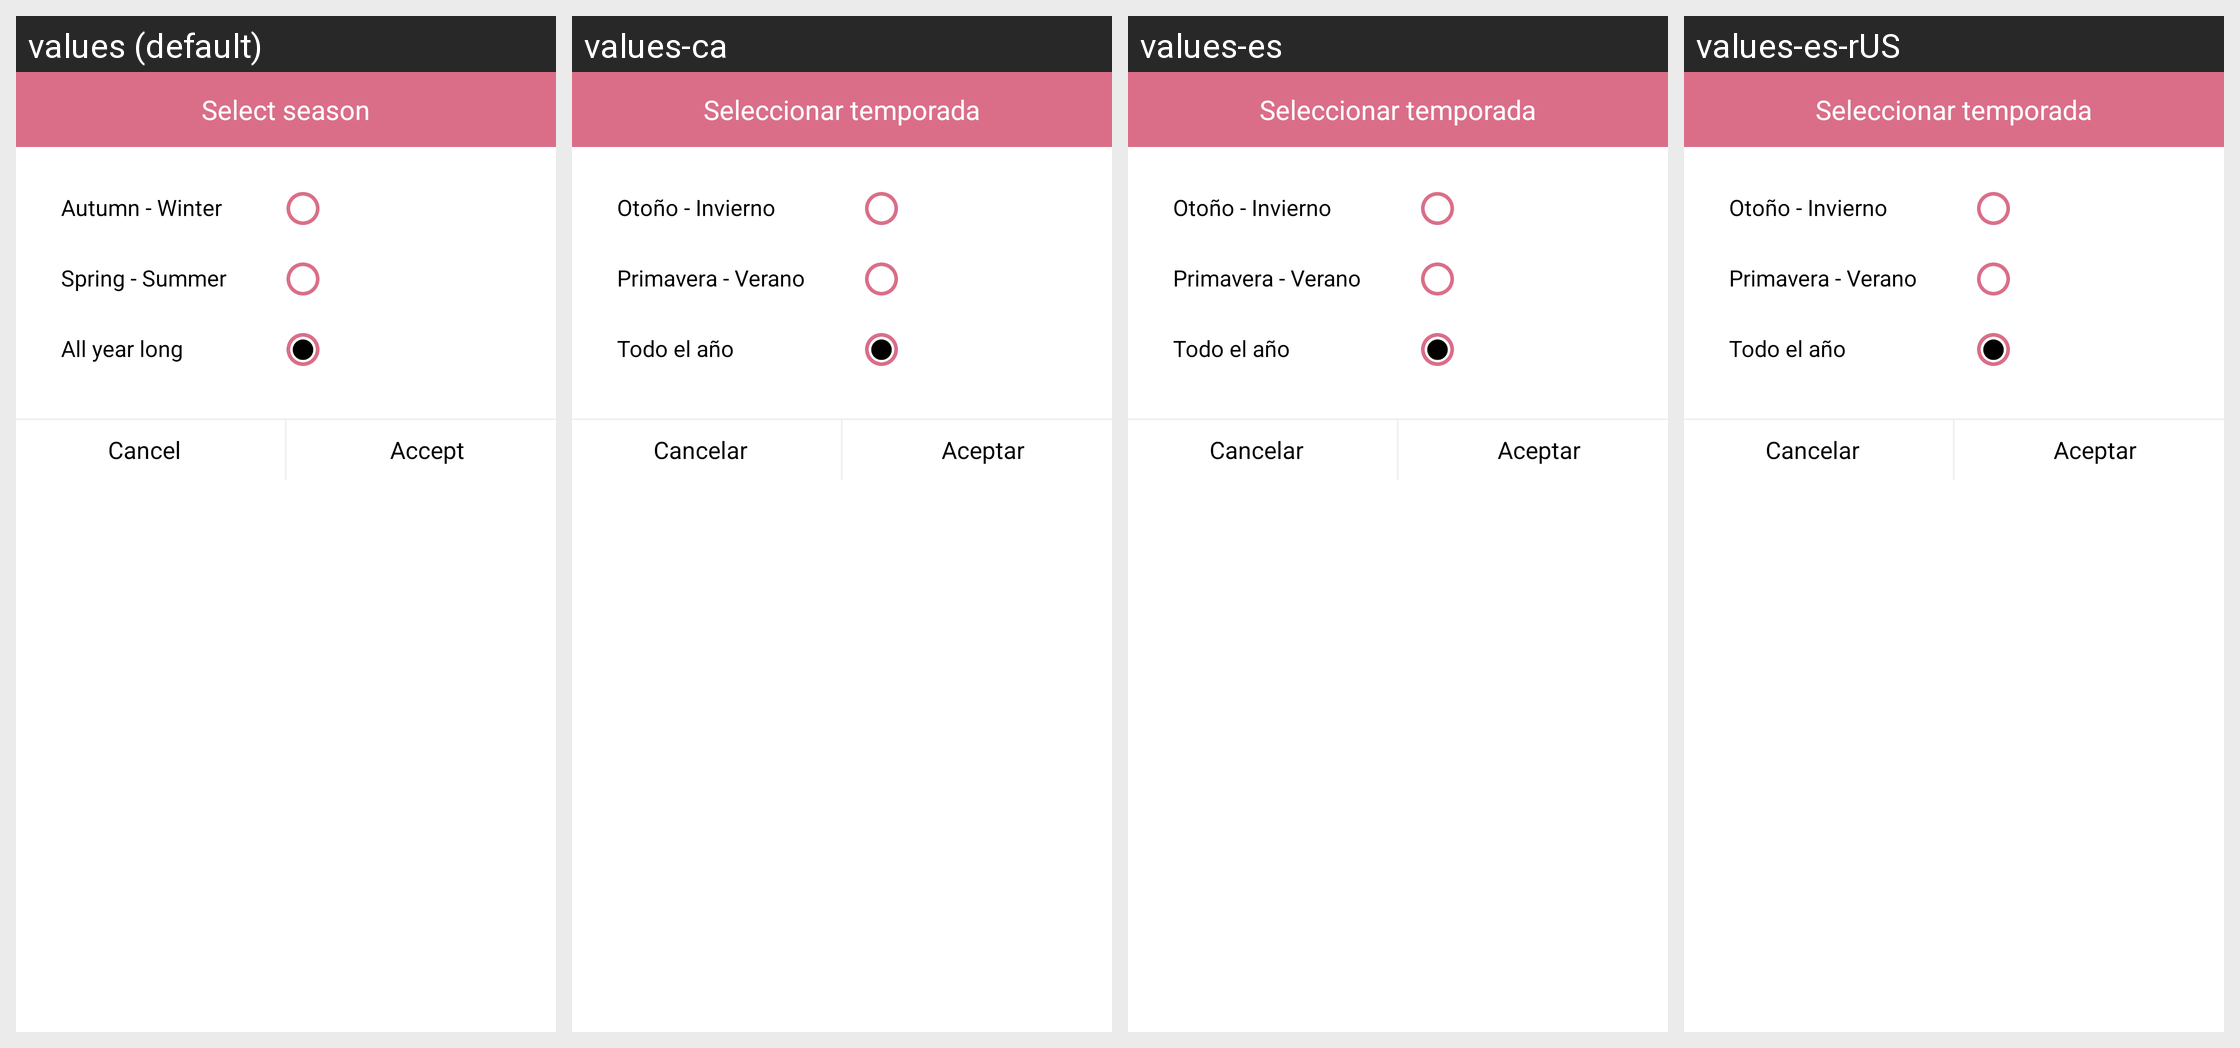

For this localized Android screen grid, give each drawn string resource with its value in every locale shown.
Android screen res/layout/temporada.xml rendered under 4 locales, left to right: values (default), values-ca, values-es, values-es-rUS. Device: Nexus 5 (rendered at 1080×1920; each locale shown at half size, 540×960, under a caption strip naming it); theme android:Theme.NoTitleBar.
Other locales in the repository, not shown: values-en, values-pt.
Strings drawn on this screen, with the default value and each locale's value (text and hints the layout hard-codes, and strings that could not be matched under every locale, appear in the picture but are not listed):

selectTemporada
  values: Select season
  values-ca: Seleccionar temporada
  values-es: Seleccionar temporada
  values-es-rUS: Seleccionar temporada

otonoInvierno
  values: Autumn - Winter
  values-ca: Otoño - Invierno
  values-es: Otoño - Invierno
  values-es-rUS: Otoño - Invierno

primaveraVerano
  values: Spring - Summer
  values-ca: Primavera - Verano
  values-es: Primavera - Verano
  values-es-rUS: Primavera - Verano

todoAno
  values: All year long
  values-ca: Todo el año
  values-es: Todo el año
  values-es-rUS: Todo el año

cancelar
  values: Cancel
  values-ca: Cancelar
  values-es: Cancelar
  values-es-rUS: Cancelar

aceptar
  values: Accept
  values-ca: Aceptar
  values-es: Aceptar
  values-es-rUS: Aceptar
